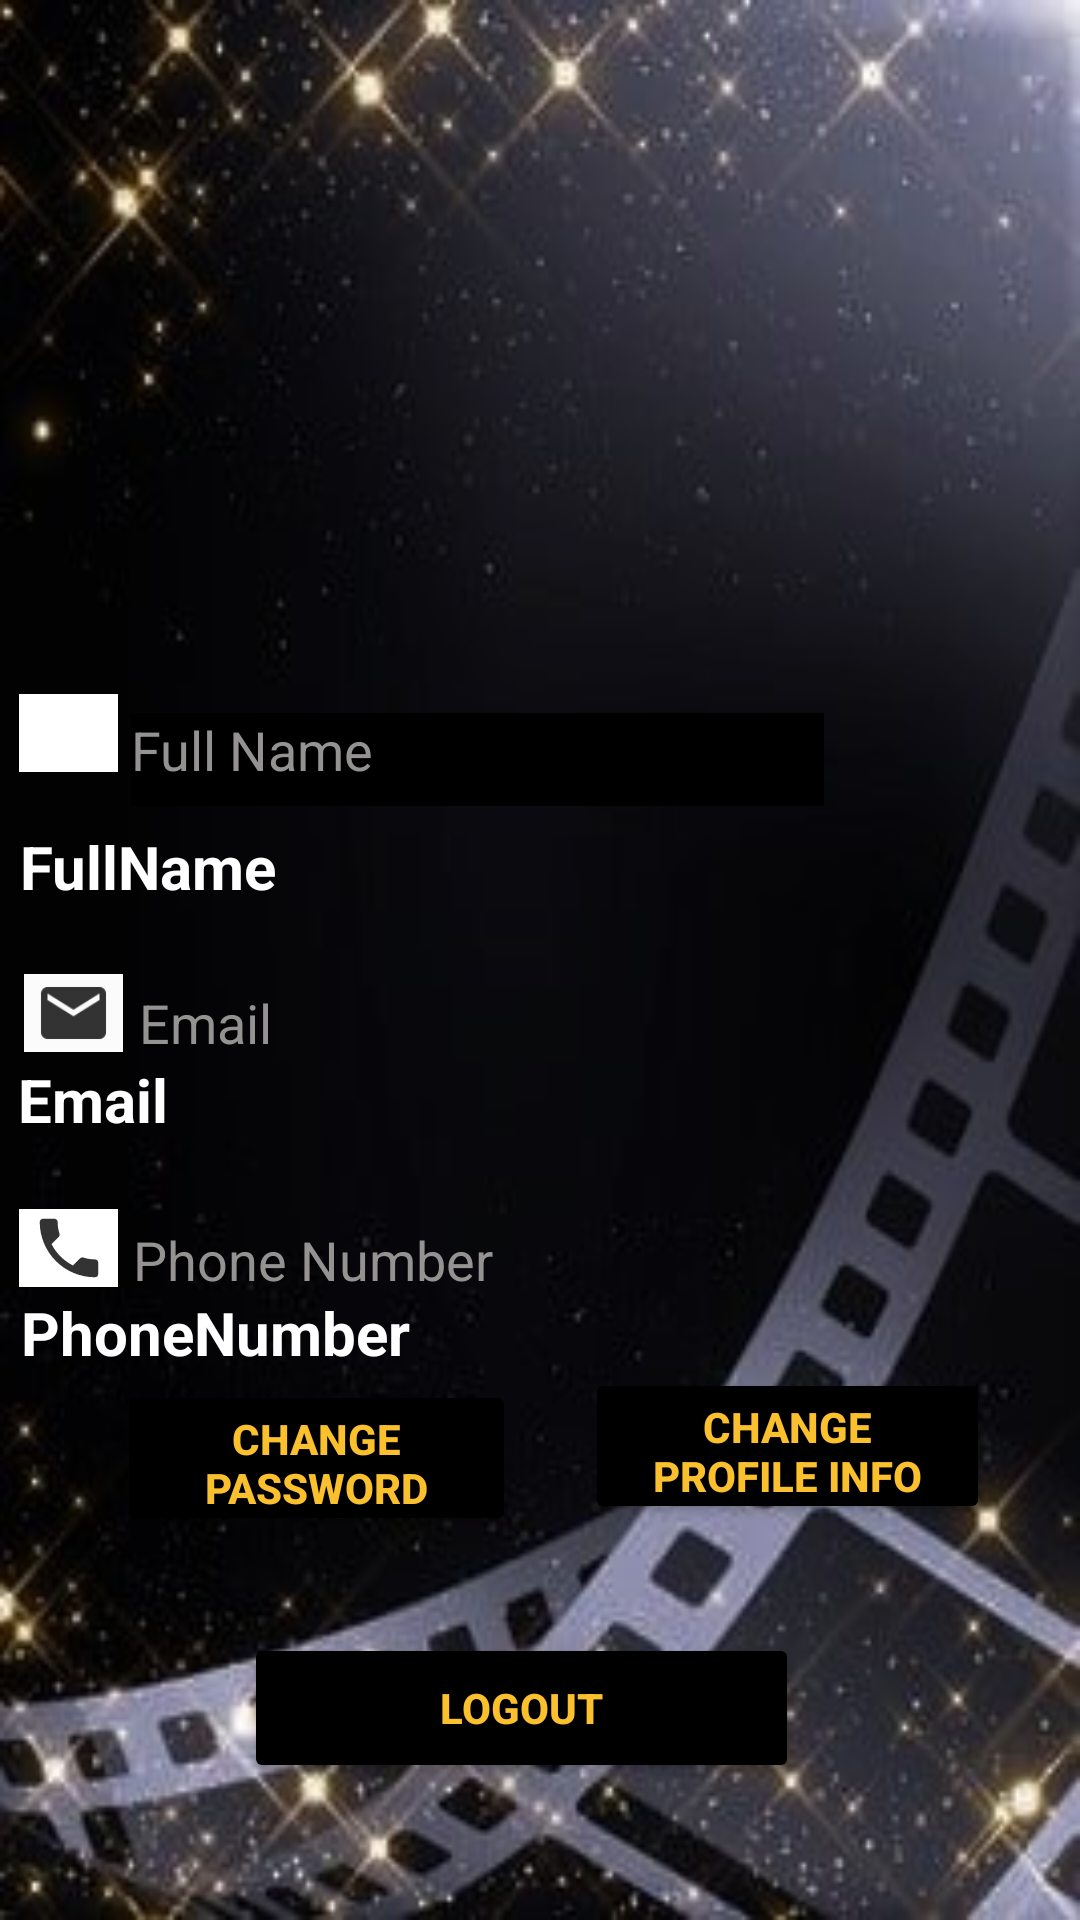

Here is an Android app screen rendered from its layout file. Give the layout XML and the strings, colors and styles it references.
<!-- AndroidManifest.xml: application theme Theme.GROUPPROJECT -->
<!-- res/layout/activity_viewprofile.xml -->
<?xml version="1.0" encoding="utf-8"?>
<androidx.constraintlayout.widget.ConstraintLayout xmlns:android="http://schemas.android.com/apk/res/android"
    xmlns:app="http://schemas.android.com/apk/res-auto"
    xmlns:tools="http://schemas.android.com/tools"
    android:layout_width="match_parent"
    android:layout_height="match_parent"
    android:background="@drawable/background"
    tools:context=".activity_viewprofile">

    <TextView
        android:id="@+id/tv_ProfileEmail"
        android:layout_width="261dp"
        android:layout_height="25dp"
        android:text="Email"
        android:textColor="#FFFFFF"
        android:textSize="20sp"
        android:textStyle="bold"
        app:layout_constraintBottom_toBottomOf="parent"
        app:layout_constraintEnd_toEndOf="parent"
        app:layout_constraintHorizontal_bias="0.06"
        app:layout_constraintStart_toStartOf="parent"
        app:layout_constraintTop_toBottomOf="@+id/tv_email1"
        app:layout_constraintVertical_bias="0.0" />

    <TextView
        android:id="@+id/tv_ProfilePhone"
        android:layout_width="158dp"
        android:layout_height="27dp"
        android:text="PhoneNumber"
        android:textColor="#FFFFFF"
        android:textSize="20sp"
        android:textStyle="bold"
        app:layout_constraintBottom_toBottomOf="parent"
        app:layout_constraintEnd_toEndOf="parent"
        app:layout_constraintHorizontal_bias="0.034"
        app:layout_constraintStart_toStartOf="parent"
        app:layout_constraintTop_toBottomOf="@+id/textView4"
        app:layout_constraintVertical_bias="0.0" />

    <ImageView
        android:id="@+id/imageView3"
        android:layout_width="33dp"
        android:layout_height="26dp"
        android:background="#FFFFFF"
        android:backgroundTint="#FFFFFF"
        app:layout_constraintBottom_toBottomOf="parent"
        app:layout_constraintEnd_toEndOf="parent"
        app:layout_constraintHorizontal_bias="0.019"
        app:layout_constraintStart_toStartOf="parent"
        app:layout_constraintTop_toBottomOf="@+id/iv_profilePic"
        app:layout_constraintVertical_bias="0.112"
        app:srcCompat="@drawable/ic_name" />

    <TextView
        android:id="@+id/tv_name"
        android:layout_width="231dp"
        android:layout_height="31dp"
        android:layout_marginTop="24dp"
        android:background="#000000"
        android:drawablePadding="10dp"
        android:text="Full Name"
        android:textColor="#959292"
        android:textSize="18sp"
        app:layout_constraintBottom_toBottomOf="parent"
        app:layout_constraintEnd_toEndOf="parent"
        app:layout_constraintHorizontal_bias="0.05"
        app:layout_constraintStart_toEndOf="@+id/imageView3"
        app:layout_constraintTop_toBottomOf="@+id/iv_profilePic"
        app:layout_constraintVertical_bias="0.076" />

    <ImageView
        android:id="@+id/iv_email"
        android:layout_width="33dp"
        android:layout_height="26dp"
        android:layout_marginStart="8dp"
        android:background="#FDFDFD"
        android:backgroundTint="#FBFBFB"
        app:layout_constraintBottom_toBottomOf="parent"
        app:layout_constraintEnd_toEndOf="parent"
        app:layout_constraintHorizontal_bias="0.0"
        app:layout_constraintStart_toStartOf="parent"
        app:layout_constraintTop_toBottomOf="@+id/tv_ProfileName"
        app:layout_constraintVertical_bias="0.066"
        app:srcCompat="@drawable/ic_email" />

    <TextView
        android:id="@+id/tv_email1"
        android:layout_width="wrap_content"
        android:layout_height="wrap_content"
        android:layout_marginTop="8dp"
        android:drawablePadding="10dp"
        android:text="Email"
        android:textColor="#959292"
        android:textSize="18sp"
        app:layout_constraintBottom_toBottomOf="parent"
        app:layout_constraintEnd_toEndOf="parent"
        app:layout_constraintHorizontal_bias="0.019"
        app:layout_constraintStart_toEndOf="@+id/iv_email"
        app:layout_constraintTop_toBottomOf="@+id/tv_ProfileName"
        app:layout_constraintVertical_bias="0.054" />

    <ImageView
        android:id="@+id/iv_phone"
        android:layout_width="33dp"
        android:layout_height="26dp"
        android:background="#FFFFFF"
        android:backgroundTint="#FFFFFF"
        app:layout_constraintBottom_toBottomOf="parent"
        app:layout_constraintEnd_toEndOf="parent"
        app:layout_constraintHorizontal_bias="0.019"
        app:layout_constraintStart_toStartOf="parent"
        app:layout_constraintTop_toBottomOf="@+id/tv_ProfileEmail"
        app:layout_constraintVertical_bias="0.106"
        app:srcCompat="@drawable/ic_phone" />

    <TextView
        android:id="@+id/textView4"
        android:layout_width="135dp"
        android:layout_height="23dp"
        android:layout_marginTop="8dp"
        android:drawablePadding="10dp"
        android:text="Phone Number"
        android:textColor="#959292"
        android:textSize="18sp"
        app:layout_constraintBottom_toBottomOf="parent"
        app:layout_constraintEnd_toEndOf="parent"
        app:layout_constraintHorizontal_bias="0.027"
        app:layout_constraintStart_toEndOf="@+id/iv_phone"
        app:layout_constraintTop_toBottomOf="@+id/tv_ProfileEmail"
        app:layout_constraintVertical_bias="0.094" />

    <Button
        android:id="@+id/btn_changeprofile"
        android:layout_width="135dp"
        android:layout_height="52dp"
        android:layout_marginBottom="132dp"
        android:backgroundTint="#000000"
        android:text="Change Profile Info"
        android:textColor="#FBC02D"
        android:textSize="14sp"
        android:textStyle="bold"
        app:layout_constraintBottom_toBottomOf="parent"
        app:layout_constraintEnd_toEndOf="parent"
        app:layout_constraintHorizontal_bias="0.431"
        app:layout_constraintStart_toEndOf="@+id/btn_changepass"
        app:layout_constraintTop_toBottomOf="@+id/tv_ProfilePhone"
        app:layout_constraintVertical_bias="1.0" />

    <Button
        android:id="@+id/btn_changepass"
        android:layout_width="133dp"
        android:layout_height="52dp"
        android:layout_marginBottom="128dp"
        android:backgroundTint="#000000"
        android:text="CHANGE PASSWORD"
        android:textColor="#FBC02D"
        android:textSize="14sp"
        android:textStyle="bold"
        app:layout_constraintBottom_toBottomOf="parent"
        app:layout_constraintEnd_toEndOf="parent"
        app:layout_constraintHorizontal_bias="0.172"
        app:layout_constraintStart_toStartOf="parent"
        app:layout_constraintTop_toBottomOf="@+id/tv_ProfilePhone"
        app:layout_constraintVertical_bias="0.962" />

    <Button
        android:id="@+id/btn_edit"
        android:layout_width="185dp"
        android:layout_height="50dp"
        android:backgroundTint="#000000"
        android:text="LOGOUT"
        android:textColor="#FBC02D"
        android:textSize="14sp"
        android:textStyle="bold"
        app:layout_constraintBottom_toBottomOf="parent"
        app:layout_constraintEnd_toEndOf="parent"
        app:layout_constraintHorizontal_bias="0.464"
        app:layout_constraintStart_toStartOf="parent"
        app:layout_constraintTop_toBottomOf="@+id/btn_changepass"
        app:layout_constraintVertical_bias="0.414" />

    <TextView
        android:id="@+id/tv_ProfileName"
        android:layout_width="117dp"
        android:layout_height="29dp"
        android:text="FullName"
        android:textColor="#FFFFFF"
        android:textSize="20sp"
        android:textStyle="bold"
        app:layout_constraintBottom_toBottomOf="parent"
        app:layout_constraintEnd_toEndOf="parent"
        app:layout_constraintHorizontal_bias="0.028"
        app:layout_constraintStart_toStartOf="parent"
        app:layout_constraintTop_toBottomOf="@+id/tv_name"
        app:layout_constraintVertical_bias="0.019" />

    <ImageView
        android:id="@+id/iv_profilePic"
        android:layout_width="140dp"
        android:layout_height="140dp"
        app:layout_constraintBottom_toBottomOf="parent"
        app:layout_constraintEnd_toEndOf="parent"
        app:layout_constraintHorizontal_bias="0.498"
        app:layout_constraintStart_toStartOf="parent"
        app:layout_constraintTop_toTopOf="parent"
        app:layout_constraintVertical_bias="0.086"
        tools:srcCompat="@tools:sample/avatars" />

</androidx.constraintlayout.widget.ConstraintLayout>
<!-- resources referenced by this layout -->
<resources>
  <!-- drawable background: jpg bitmap (drawable, 47833 bytes) -->
  <!-- drawable ic_email: png bitmap (drawable-hdpi, 289 bytes) -->
  <!-- drawable ic_phone (drawable-anydpi) -->
  <vector xmlns:android="http://schemas.android.com/apk/res/android"
      android:width="24dp"
      android:height="24dp"
      android:viewportWidth="24"
      android:viewportHeight="24"
      android:tint="#000000"
      android:alpha="0.8">
    <path
        android:fillColor="@android:color/white"
        android:pathData="M6.62,10.79c1.44,2.83 3.76,5.14 6.59,6.59l2.2,-2.2c0.27,-0.27 0.67,-0.36 1.02,-0.24 1.12,0.37 2.33,0.57 3.57,0.57 0.55,0 1,0.45 1,1V20c0,0.55 -0.45,1 -1,1 -9.39,0 -17,-7.61 -17,-17 0,-0.55 0.45,-1 1,-1h3.5c0.55,0 1,0.45 1,1 0,1.25 0.2,2.45 0.57,3.57 0.11,0.35 0.03,0.74 -0.25,1.02l-2.2,2.2z"/>
  </vector>
  <style name="Theme.GROUPPROJECT" parent="Theme.AppCompat.Light.DarkActionBar">
          
          <item name="colorPrimary">@color/black</item>
          <item name="colorPrimaryDark">#800000</item>
          <item name="colorAccent">@color/teal_200</item>
          
          <item name="titleTextColor">@color/yellow2</item>
      </style>
  <color name="black">#FF000000</color>
  <color name="teal_200">#FF03DAC5</color>
  <color name="yellow2">#FFDD3C</color>
</resources>
